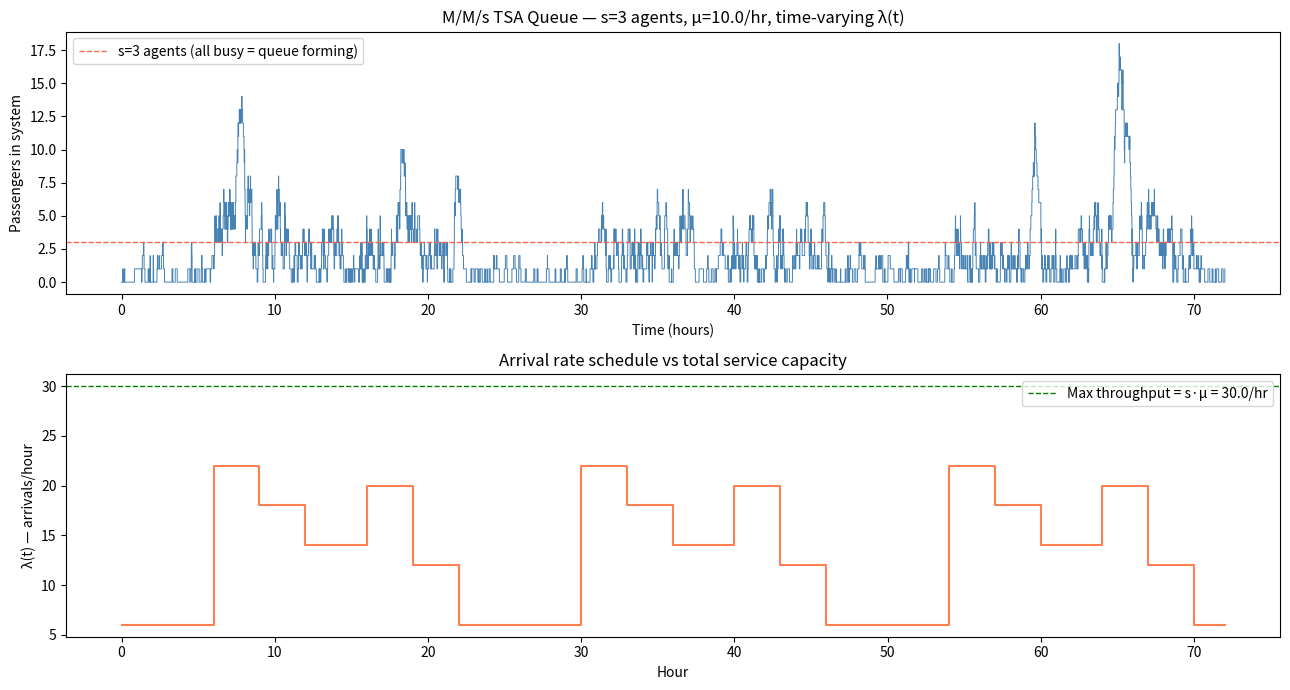

The script that saved this image:
import random
import math
import matplotlib.pyplot as plt

def exponential(rate):
# Generates an exponential random variable with parameter "rate"
    return random.expovariate(rate)

def lambda_time(t):
    """
    Time-varying arrival rate based on hour of day (airport schedule).
    Values estimated from TSA national data scaled to a single airport lane.
    """
    hour = t % 24
    if   6 <= hour <  9: return 22   # morning rush
    elif 9 <= hour < 12: return 18
    elif 12 <= hour < 16: return 14
    elif 16 <= hour < 19: return 20   # evening rush
    elif 19 <= hour < 22: return 12
    else:                 return 6    # late night

# Analytical M/M/s steady-state solution

def mms_pi0(lamb, mu, s):
    """Compute pi_0 for M/M/s queue. Returns None if unstable."""
    rho = lamb / mu
    if lamb >= s * mu:
        return None  # unstable
    # sum_{i=0}^{s-1} (rho^i / i!) + (rho^s / s!) * 1/(1 - rho/s)
    total = sum((rho**i) / math.factorial(i) for i in range(s))
    total += (rho**s / math.factorial(s)) * (1 / (1 - rho / s))
    return 1.0 / total

def mms_avg_wait(lamb, mu, s):
    """
    Returns average total time in system W (hours) for M/M/s queue.
    Uses textbook stationary distribution formulas.
    Returns float('inf') if unstable.
    """
    pi0 = mms_pi0(lamb, mu, s)
    if pi0 is None:
        return float('inf')

    rho = lamb / mu

    # Lq = average number of passengers WAITING (not yet being served). 
    # From Adeke (2018) eq. 25
    Lq = pi0 * (rho**s / math.factorial(s)) * (rho / s) / (1 - rho / s)**2
    
    # C = average TOTAL number of passengers in system
    # (waiting + being served). From Adeke (2018) eq. 26
    C  = Lq + rho
    
    # Compute W = average total time in system via Little's Law
    # From Allen & Allen p.260:
    W  = C / lamb
    return W

mu          = 10.0          # agents process ~10 passengers/hour each
target_W    = 20 / 60       # 20 minutes in hours
time_windows = [
    ("Late night  (0-6)",   6),
    ("Morning rush (6-9)",  22),
    ("Mid-morning (9-12)",  18),
    ("Afternoon  (12-16)",  14),
    ("Evening rush(16-19)", 20),
    ("Evening     (19-22)", 12),
]

print(f"Service rate μ = {mu} passengers/hour per agent")
print(f"Target W < {target_W*60:.0f} minutes\n")
print(f"{'Period':<25} {'λ':>4}  {'min s':>6}  {'W (min)':>9}  {'ρ per agent':>12}")
print("─" * 65)

required_s = []
for label, lamb in time_windows:
    for s in range(1, 50):
        W = mms_avg_wait(lamb, mu, s)
        if W < target_W:
            required_s.append(s)
            print(f"{label:<25} {lamb:>4}  {s:>6}  {W*60:>8.2f}m  {lamb/(s*mu):>11.3f}")
            break

print("─" * 65)
print(f"\n Peak demand requires s = {max(required_s)} agents (morning rush, λ=22)")
print(f" This keeps W < 20 min in ALL time windows.")

def mms_queue(s, mu, max_time): 
    """
    M/M/s simulation with time-varying lambda_time(t).
    s   = number of servers
    mu  = per-server service rate
    """
    t = 0.0   # current simulation time
    num_in_system = 0   # number of customers currently in the system
    arrival_times_in_queue = []   # stores the arrival times of customers currently in the system the first person in this list is the one who has been waiting longest
    waiting_times = [] # this will store each customer's total time in system: from arrival until departure
    times = [0.0]   # list of event times (for plotting)
    queue_lengths = [0]   # records how many people are in the system after each event
    next_arrival = exponential(lambda_time(0))

    # Each server tracks when it becomes free (float('inf') = idle)
    # Create a list of s agents, all starting idle (free at t=0)
    server_free_at = [0.0] * s
    # Next departure = min over busy servers
    def next_dep_time():
        busy = [ft for ft in server_free_at if ft > t]
        return min(busy) if busy else float('inf')
    next_departure = next_dep_time()
    while t < max_time:
        if next_arrival < next_departure:   # the next event is an arrival, since it happens before the next departure
            t = next_arrival   # move the simulation clock forward to the arrival time
            num_in_system += 1   # one more customer is now in the system
            arrival_times_in_queue.append(t)   # record this customer's arrival time         
            # Assign to the earliest-free server if one is idle
            idle = [i for i, ft in enumerate(server_free_at) if ft <= t]
            if idle:
                agent = min(idle, key=lambda i: server_free_at[i])
                server_free_at[agent] = t + exponential(mu)

            next_arrival    = t + exponential(lambda_time(t))
            next_departure  = next_dep_time()         
        else: # the next event is a departure
            t = next_departure
            # move the simulation clock forward to the departure time
            num_in_system -= 1
            # one customer leaves the system
            arrival_time = arrival_times_in_queue.pop(0)
            # remove the customer who arrived earliest
            # this is FCFS = first come, first served
            waiting_times.append(t - arrival_time)
            # total time in system for this customer:
            # departure time - arrival time             
            # Find which server just finished
            finishing = min(range(s), key=lambda i: abs(server_free_at[i] - t))
            # If queue has waiting customers, assign the freed server
            if num_in_system >= s:
                server_free_at[finishing] = t + exponential(mu)
            else:
                server_free_at[finishing] = 0.0   # mark idle

            next_departure = next_dep_time()                
        times.append(t)
        # record the time of this event
        queue_lengths.append(num_in_system)
        # record the number in system after this event
    return times, queue_lengths, waiting_times

# Run simulation with the recommended number of agents
s_opt   = max(required_s)
max_time = 72   # 3 days

times, queue_lengths, waiting_times = mms_queue(s_opt, mu, max_time)

avg_W   = sum(waiting_times) / len(waiting_times) * 60
avg_C   = sum(queue_lengths) / len(queue_lengths)
peak_Q  = max(queue_lengths)

print(f"\n── Simulation results (s={s_opt} agents, 3 days) ──")
print(f"  Avg time in system : {avg_W:.2f} minutes")
print(f"  Avg queue length   : {avg_C:.2f}")
print(f"  Peak queue length  : {peak_Q}")
print(f"  Customers served   : {len(waiting_times)}")

# Plot
fig, axes = plt.subplots(2, 1, figsize=(13, 7))

axes[0].step(times, queue_lengths, where="post", linewidth=0.7, color="steelblue")
axes[0].axhline(s_opt, color="tomato", linestyle="--", linewidth=1,
                label=f"s={s_opt} agents (all busy = queue forming)")
axes[0].set_xlabel("Time (hours)")
axes[0].set_ylabel("Passengers in system")
axes[0].set_title(f"M/M/s TSA Queue — s={s_opt} agents, μ={mu}/hr, time-varying λ(t)")
axes[0].legend()

# Arrival rate schedule
hours = list(range(73))
rates = [lambda_time(h) for h in hours]
axes[1].step(hours, rates, where="post", color="coral", linewidth=1.5)
axes[1].axhline(s_opt * mu, color="green", linestyle="--", linewidth=1,
                label=f"Max throughput = s·μ = {s_opt*mu}/hr")
axes[1].set_xlabel("Hour")
axes[1].set_ylabel("λ(t) — arrivals/hour")
axes[1].set_title("Arrival rate schedule vs total service capacity")
axes[1].legend()

plt.tight_layout()
plt.show()
